pico-8 play session: mixed d-pad (fixed 12-tick cycle), after a click and taps of 🅾, ❎, 🅾+❎, 🅾 in the second before t = 0

[t = 1 s] mixed d-pad (1.2s cycle ×~1): → ← ↑ ↓ + 🅾/❎ taps, ~1s
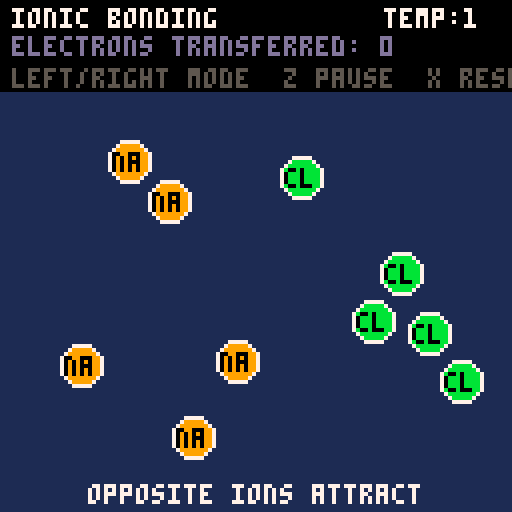
[t = 2 s] mixed d-pad (1.2s cycle ×~1): → ← ↑ ↓ + 🅾/❎ taps, ~2s
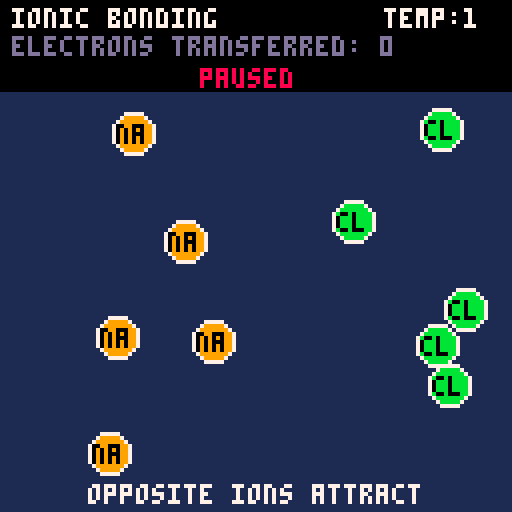
[t = 4 s] mixed d-pad (1.2s cycle ×~3): → ← ↑ ↓ + 🅾/❎ taps, ~4s
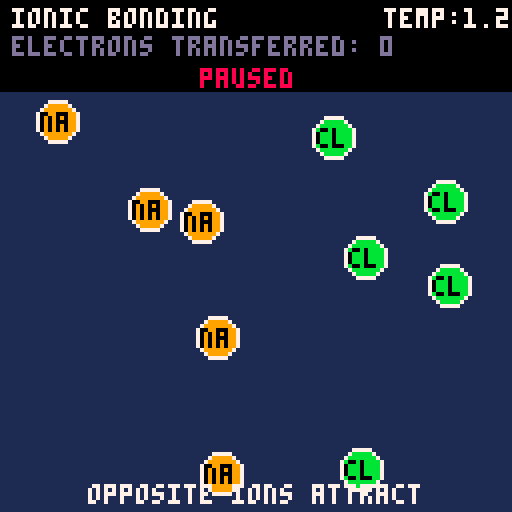
[t = 6 s] mixed d-pad (1.2s cycle ×~5): → ← ↑ ↓ + 🅾/❎ taps, ~6s
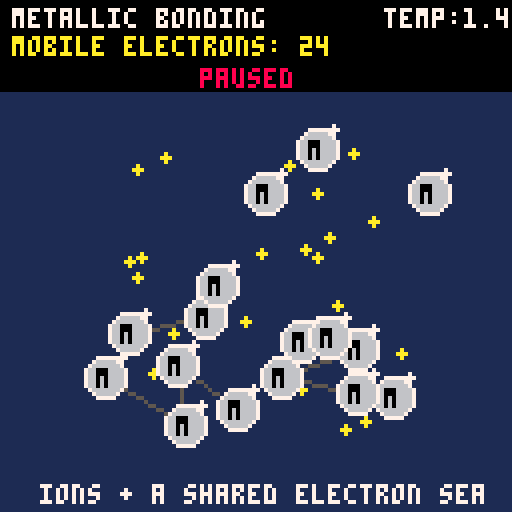
[t = 8 s] mixed d-pad (1.2s cycle ×~6): → ← ↑ ↓ + 🅾/❎ taps, ~8s
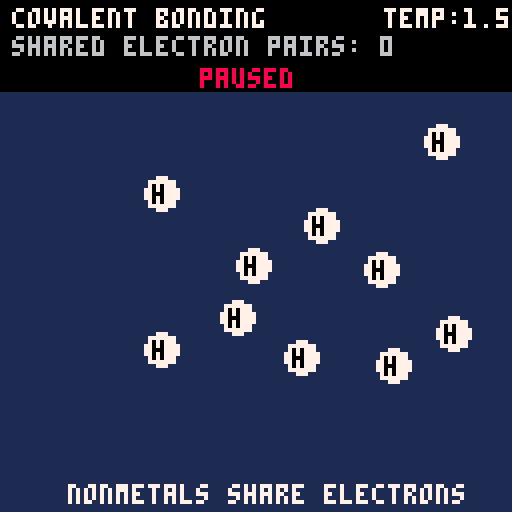

pico-8 cartridge
version 42
__lua__

-- bonding lab
-- left/right: change model
-- up/down: temperature
-- z: pause
-- x: reset

mode=1
temperature=1
paused=false

function _init()
 reset()
end

function reset()
 atoms={}
 bonds={}
 electrons={}
 transfers={}
 paused=false

 if mode==1 then
  init_covalent()
 elseif mode==2 then
  init_ionic()
 else
  init_metallic()
 end
end

function new_atom(x,y,kind,col,r)
 local a={
  x=x,y=y,
  vx=rnd(1)-0.5,
  vy=rnd(1)-0.5,
  kind=kind,
  col=col,
  r=r or 4,
  charge=0,
  cap=0,
  bonds=0
 }
 add(atoms,a)
 return a
end

function init_covalent()
 for i=1,10 do
  local a=new_atom(rnd(112)+8,rnd(92)+28,"h",7,4)
  a.cap=1
 end
end

function init_ionic()
 for i=1,5 do
  local a=new_atom(rnd(52)+8,rnd(92)+28,"na",9,5)
  a.cap=1
 end

 for i=1,5 do
  local a=new_atom(rnd(52)+68,rnd(92)+28,"cl",11,5)
  a.cap=1
 end
end

function init_metallic()
 for gy=0,3 do
  for gx=0,3 do
   local a=new_atom(rnd(104)+12,rnd(80)+36,"m",6,5)
   a.tx=38+gx*17
   a.ty=40+gy*17
   a.gx=gx
   a.gy=gy
   a.charge=1
  end
 end

 for i=1,24 do
  add(electrons,{
   x=rnd(72)+28,
   y=rnd(76)+34,
   vx=rnd(1)-0.5,
   vy=rnd(1)-0.5
  })
 end
end

function _update60()
 if btnp(0) then
  mode-=1
  if mode<1 then mode=3 end
  reset()
 end

 if btnp(1) then
  mode+=1
  if mode>3 then mode=1 end
  reset()
 end

 if btnp(2) then temperature=min(2,temperature+0.1) end
 if btnp(3) then temperature=max(0.1,temperature-0.1) end
 if btnp(4) then paused=not paused end
 if btnp(5) then reset() end

 if paused then return end

 if mode==1 then
  update_covalent()
 elseif mode==2 then
  update_ionic()
 else
  update_metallic()
 end

 update_transfers()
 keep_atoms_in_box()
end

function update_covalent()
 add_heat(0.018)

 for i=1,#atoms-1 do
  for j=i+1,#atoms do
   local a=atoms[i]
   local b=atoms[j]
   local dx=b.x-a.x
   local dy=b.y-a.y
   local d=max(0.01,sqrt(dx*dx+dy*dy))

   if not is_bonded(a,b) and
      a.bonds<a.cap and b.bonds<b.cap then
    if d<13 then
     add_bond(a,b,"covalent")
    elseif d<32 then
     pull(a,b,0.0015*(32-d))
    end
   end
  end
 end

 apply_bond_springs(11,0.015)
 repel_overlaps(0.025)
 damp_atoms(0.992)
end

function update_ionic()
 add_heat(0.015)

 for i=1,#atoms-1 do
  for j=i+1,#atoms do
   local a=atoms[i]
   local b=atoms[j]
   local dx=b.x-a.x
   local dy=b.y-a.y
   local d=max(0.01,sqrt(dx*dx+dy*dy))

   local mixed=(a.kind=="na" and b.kind=="cl") or
               (a.kind=="cl" and b.kind=="na")

   if mixed and a.charge==0 and b.charge==0 then
    if d<15 then
     local na=a
     local cl=b
     if a.kind=="cl" then
      na=b
      cl=a
     end

     na.charge=1
     cl.charge=-1
     add_bond(na,cl,"ionic")
     add(transfers,{a=na,b=cl,t=0})
    elseif d<38 then
     pull(a,b,0.0012*(38-d))
    end
   end

   if a.charge!=0 and b.charge!=0 and d<52 then
    local f=(-a.charge*b.charge)*0.018*(1-d/52)
    push_pair(a,b,f)
   end
  end
 end

 apply_bond_springs(13,0.018)
 repel_overlaps(0.03)
 damp_atoms(0.99)
end

function update_metallic()
 for a in all(atoms) do
  a.vx+=(a.tx-a.x)*0.003
  a.vy+=(a.ty-a.y)*0.003
  a.vx+=(rnd(1)-0.5)*temperature*0.008
  a.vy+=(rnd(1)-0.5)*temperature*0.008
 end

 repel_overlaps(0.02)
 damp_atoms(0.96)

 for e in all(electrons) do
  e.vx+=(rnd(1)-0.5)*0.08*temperature
  e.vy+=(rnd(1)-0.5)*0.08*temperature

  e.vx+=(64-e.x)*0.0004
  e.vy+=(74-e.y)*0.0004

  e.vx*=0.985
  e.vy*=0.985
  e.x+=e.vx
  e.y+=e.vy

  if e.x<24 then e.x=24 e.vx=abs(e.vx) end
  if e.x>104 then e.x=104 e.vx=-abs(e.vx) end
  if e.y<30 then e.y=30 e.vy=abs(e.vy) end
  if e.y>112 then e.y=112 e.vy=-abs(e.vy) end
 end
end

function add_heat(amount)
 for a in all(atoms) do
  a.vx+=(rnd(1)-0.5)*temperature*amount
  a.vy+=(rnd(1)-0.5)*temperature*amount
 end
end

function damp_atoms(amount)
 for a in all(atoms) do
  a.vx*=amount
  a.vy*=amount
 end
end

function keep_atoms_in_box()
 for a in all(atoms) do
  a.x+=a.vx
  a.y+=a.vy

  if a.x<a.r+3 then
   a.x=a.r+3
   a.vx=abs(a.vx)
  end

  if a.x>124-a.r then
   a.x=124-a.r
   a.vx=-abs(a.vx)
  end

  if a.y<a.r+25 then
   a.y=a.r+25
   a.vy=abs(a.vy)
  end

  if a.y>124-a.r then
   a.y=124-a.r
   a.vy=-abs(a.vy)
  end
 end
end

function repel_overlaps(strength)
 for i=1,#atoms-1 do
  for j=i+1,#atoms do
   local a=atoms[i]
   local b=atoms[j]
   local dx=b.x-a.x
   local dy=b.y-a.y
   local d=max(0.01,sqrt(dx*dx+dy*dy))
   local gap=a.r+b.r+2

   if d<gap then
    push_pair(a,b,-strength*(gap-d))
   end
  end
 end
end

function push_pair(a,b,f)
 local dx=b.x-a.x
 local dy=b.y-a.y
 local d=max(0.01,sqrt(dx*dx+dy*dy))
 local nx=dx/d
 local ny=dy/d

 a.vx+=nx*f
 a.vy+=ny*f
 b.vx-=nx*f
 b.vy-=ny*f
end

function pull(a,b,f)
 push_pair(a,b,f)
end

function add_bond(a,b,kind)
 if is_bonded(a,b) then return end
 add(bonds,{a=a,b=b,kind=kind})
 a.bonds+=1
 b.bonds+=1
end

function is_bonded(a,b)
 for bond in all(bonds) do
  if (bond.a==a and bond.b==b) or
     (bond.a==b and bond.b==a) then
   return true
  end
 end
 return false
end

function apply_bond_springs(rest,k)
 for bond in all(bonds) do
  local a=bond.a
  local b=bond.b
  local dx=b.x-a.x
  local dy=b.y-a.y
  local d=max(0.01,sqrt(dx*dx+dy*dy))
  push_pair(a,b,k*(d-rest))
 end
end

function update_transfers()
 for i=#transfers,1,-1 do
  local t=transfers[i]
  t.t+=0.035
  if t.t>1 then
   deli(transfers,i)
  end
 end
end

function _draw()
 cls(1)
 rectfill(0,0,127,22,0)

 if mode==1 then
  draw_covalent()
 elseif mode==2 then
  draw_ionic()
 else
  draw_metallic()
 end

 draw_atoms()
 draw_transfers()
 draw_ui()
end

function draw_covalent()
 for bond in all(bonds) do
  local a=bond.a
  local b=bond.b
  line(a.x,a.y,b.x,b.y,6)

  local mx=(a.x+b.x)/2
  local my=(a.y+b.y)/2
  local dx=b.x-a.x
  local dy=b.y-a.y
  local d=max(0.01,sqrt(dx*dx+dy*dy))
  local px=-dy/d
  local py=dx/d

  circfill(mx+px*2,my+py*2,1,10)
  circfill(mx-px*2,my-py*2,1,10)
 end
end

function draw_ionic()
 for bond in all(bonds) do
  local a=bond.a
  local b=bond.b
  local dx=b.x-a.x
  local dy=b.y-a.y

  for s=0.15,0.85,0.2 do
   pset(a.x+dx*s,a.y+dy*s,13)
  end
 end
end

function draw_metallic()
 for a in all(atoms) do
  for b in all(atoms) do
   local grid_neighbor=
    (a.gx+1==b.gx and a.gy==b.gy) or
    (a.gy+1==b.gy and a.gx==b.gx)

   if grid_neighbor then
    local dx=b.x-a.x
    local dy=b.y-a.y
    local d=sqrt(dx*dx+dy*dy)
    if d<24 then
     line(a.x,a.y,b.x,b.y,5)
    end
   end
  end
 end

 for e in all(electrons) do
  circfill(e.x,e.y,1,10)
 end
end

function draw_atoms()
 for a in all(atoms) do
  circfill(a.x,a.y,a.r,a.col)
  circ(a.x,a.y,a.r,7)

  if a.kind=="h" then
   print("h",a.x-2,a.y-2,0)
  elseif a.kind=="na" then
   print("na",a.x-4,a.y-2,0)
  elseif a.kind=="cl" then
   print("cl",a.x-4,a.y-2,0)
  else
   print("m",a.x-2,a.y-2,0)
  end

  if a.charge==1 then
   print("+",a.x+3,a.y-7,7)
  elseif a.charge==-1 then
   print("-",a.x+3,a.y-7,7)
  end
 end
end

function draw_transfers()
 for t in all(transfers) do
  local x=t.a.x+(t.b.x-t.a.x)*t.t
  local y=t.a.y+(t.b.y-t.a.y)*t.t
  circfill(x,y,1,10)
 end
end

function draw_ui()
 local names={"covalent","ionic","metallic"}
 local bonded=flr(#bonds)

 print(names[mode].." bonding",3,2,7)

 if mode==1 then
  print("shared electron pairs: "..bonded,3,9,6)
 elseif mode==2 then
  print("electrons transferred: "..bonded,3,9,13)
 else
  print("mobile electrons: "..#electrons,3,9,10)
 end

 print("temp:"..flr(temperature*10)/10,96,2,7)

 if paused then
  print("paused",50,17,8)
 else
  print("left/right mode  z pause  x reset",3,17,5)
 end

 if mode==1 then
  print("nonmetals share electrons",17,121,7)
 elseif mode==2 then
  print("opposite ions attract",22,121,7)
 else
  print("ions + a shared electron sea",10,121,7)
 end
end
